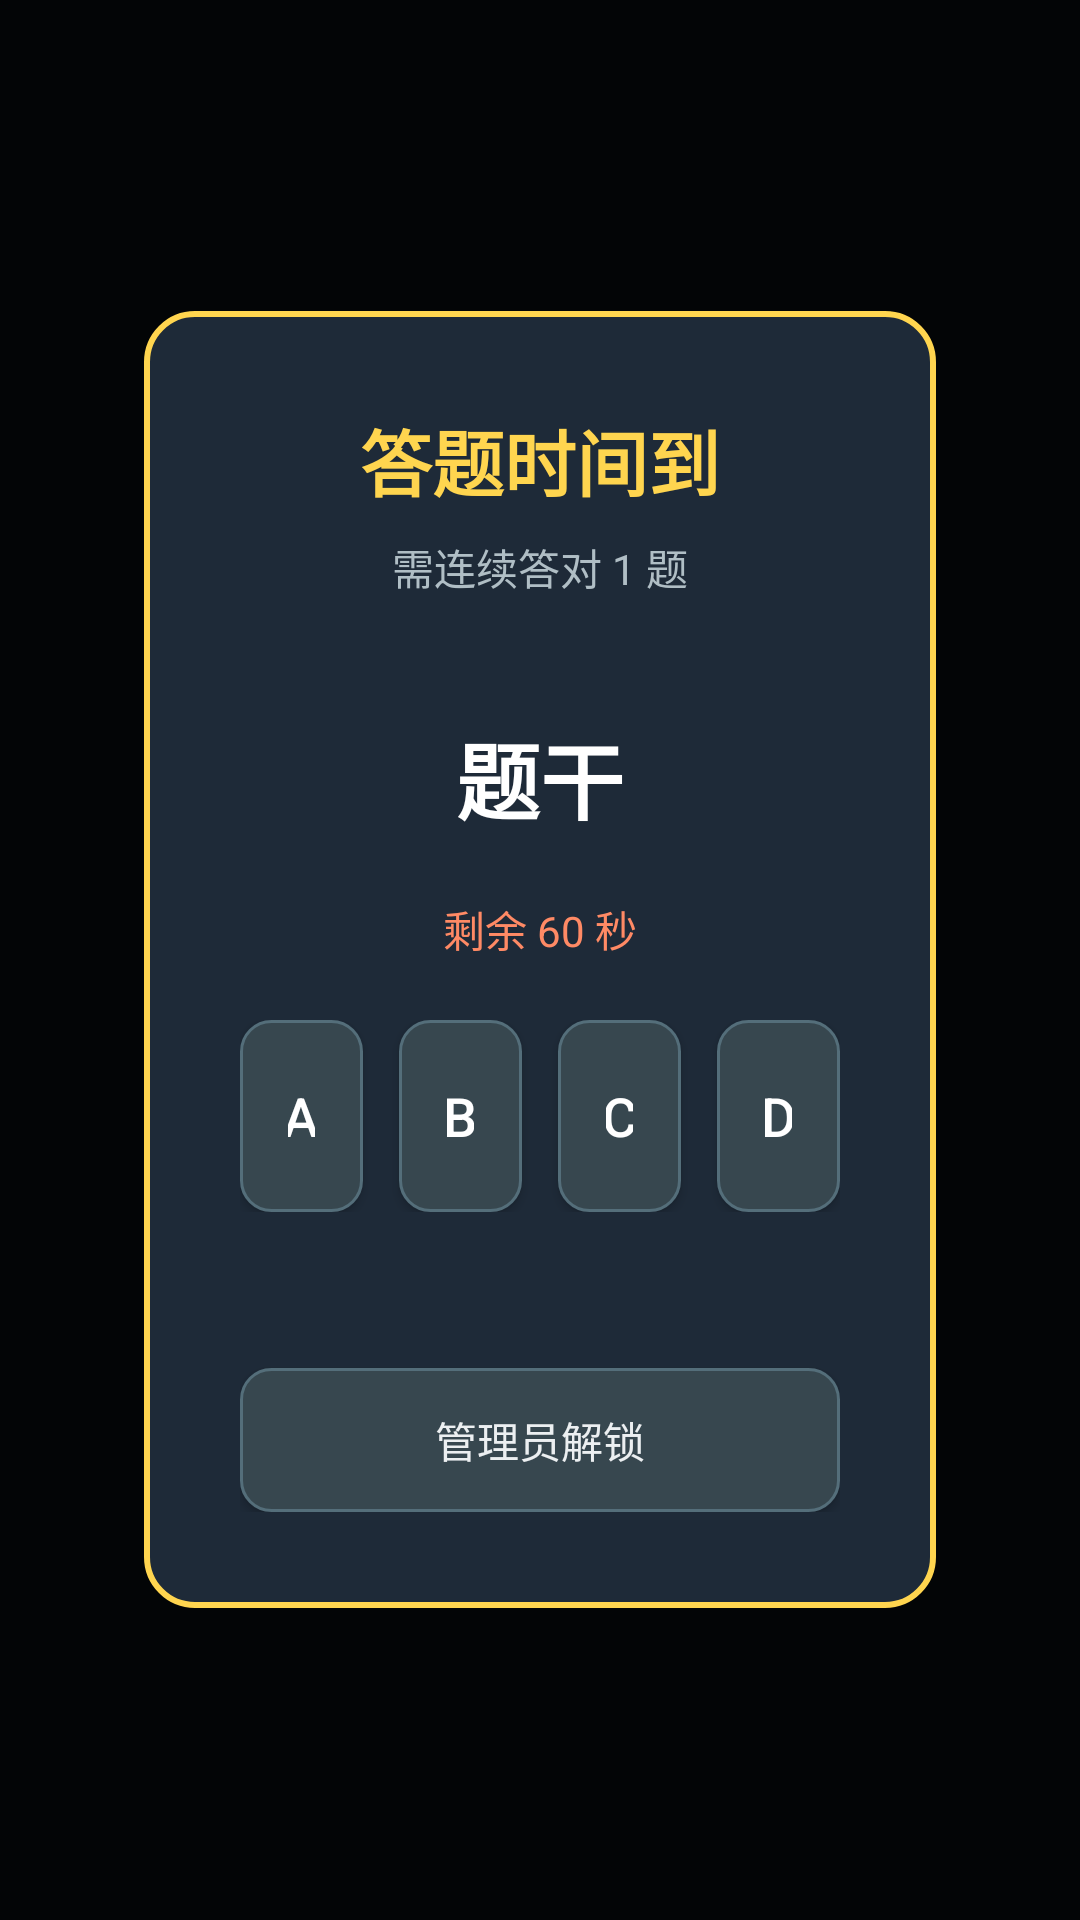

Layout XML and referenced resources for this Android screen:
<!-- AndroidManifest.xml: application theme Theme.KidsTvGuard -->
<!-- res/layout/view_quiz_overlay.xml -->
<?xml version="1.0" encoding="utf-8"?>
<FrameLayout xmlns:android="http://schemas.android.com/apk/res/android"
    android:layout_width="match_parent"
    android:layout_height="match_parent"
    android:background="#CC000000"
    android:clickable="true"
    android:focusable="true">

    <LinearLayout
        android:layout_width="match_parent"
        android:layout_height="wrap_content"
        android:layout_gravity="center"
        android:layout_marginStart="48dp"
        android:layout_marginEnd="48dp"
        android:background="@drawable/bg_quiz_panel"
        android:orientation="vertical"
        android:padding="32dp">

        <TextView
            android:id="@+id/tv_header"
            android:layout_width="match_parent"
            android:layout_height="wrap_content"
            android:gravity="center"
            android:text="答题时间到"
            android:textColor="#FFD54F"
            android:textSize="24sp"
            android:textStyle="bold" />

        <TextView
            android:id="@+id/tv_progress"
            android:layout_width="match_parent"
            android:layout_height="wrap_content"
            android:layout_marginTop="8dp"
            android:gravity="center"
            android:text="需连续答对 1 题"
            android:textColor="#B0BEC5"
            android:textSize="14sp" />

        <TextView
            android:id="@+id/tv_stem"
            android:layout_width="match_parent"
            android:layout_height="wrap_content"
            android:layout_marginTop="24dp"
            android:gravity="center"
            android:minHeight="72dp"
            android:text="题干"
            android:textColor="#FFFFFF"
            android:textSize="28sp"
            android:textStyle="bold" />

        <TextView
            android:id="@+id/tv_timer"
            android:layout_width="match_parent"
            android:layout_height="wrap_content"
            android:layout_marginTop="4dp"
            android:gravity="center"
            android:text="剩余 60 秒"
            android:textColor="#FF8A65"
            android:textSize="14sp" />

        <LinearLayout
            android:layout_width="match_parent"
            android:layout_height="wrap_content"
            android:layout_marginTop="20dp"
            android:orientation="horizontal">

            <Button
                android:id="@+id/btn_opt_0"
                style="@style/QuizOptionButton"
                android:layout_width="0dp"
                android:layout_height="wrap_content"
                android:layout_weight="1"
                android:nextFocusRight="@id/btn_opt_1"
                android:text="A" />

            <Button
                android:id="@+id/btn_opt_1"
                style="@style/QuizOptionButton"
                android:layout_width="0dp"
                android:layout_height="wrap_content"
                android:layout_marginStart="12dp"
                android:layout_weight="1"
                android:nextFocusLeft="@id/btn_opt_0"
                android:nextFocusRight="@id/btn_opt_2"
                android:text="B" />

            <Button
                android:id="@+id/btn_opt_2"
                style="@style/QuizOptionButton"
                android:layout_width="0dp"
                android:layout_height="wrap_content"
                android:layout_marginStart="12dp"
                android:layout_weight="1"
                android:nextFocusLeft="@id/btn_opt_1"
                android:nextFocusRight="@id/btn_opt_3"
                android:text="C" />

            <Button
                android:id="@+id/btn_opt_3"
                style="@style/QuizOptionButton"
                android:layout_width="0dp"
                android:layout_height="wrap_content"
                android:layout_marginStart="12dp"
                android:layout_weight="1"
                android:nextFocusLeft="@id/btn_opt_2"
                android:text="D" />
        </LinearLayout>

        <TextView
            android:id="@+id/tv_feedback"
            android:layout_width="match_parent"
            android:layout_height="wrap_content"
            android:layout_marginTop="20dp"
            android:gravity="center"
            android:minHeight="24dp"
            android:text=""
            android:textColor="#81C784"
            android:textSize="16sp" />

        
        <Button
            android:id="@+id/btn_admin_unlock"
            style="@style/RowButton"
            android:layout_width="wrap_content"
            android:layout_height="wrap_content"
            android:layout_gravity="center_horizontal"
            android:layout_marginTop="8dp"
            android:minWidth="200dp"
            android:text="管理员解锁"
            android:textSize="14sp" />

        
        <LinearLayout
            android:id="@+id/lock_panel"
            android:layout_width="match_parent"
            android:layout_height="wrap_content"
            android:layout_marginTop="12dp"
            android:orientation="vertical"
            android:visibility="gone">

            <TextView
                android:id="@+id/tv_lock_hint"
                android:layout_width="match_parent"
                android:layout_height="wrap_content"
                android:gravity="center"
                android:text="请输入家长密码解锁"
                android:textColor="#EF9A9A"
                android:textSize="16sp" />

            <LinearLayout
                android:layout_width="match_parent"
                android:layout_height="wrap_content"
                android:layout_marginTop="12dp"
                android:gravity="center"
                android:orientation="horizontal">

                <EditText
                    android:id="@+id/et_password"
                    android:layout_width="200dp"
                    android:layout_height="wrap_content"
                    android:background="@drawable/bg_password_field"
                    android:hint="家长密码"
                    android:inputType="numberPassword"
                    android:maxLength="16"
                    android:padding="10dp"
                    android:textColor="#FFFFFF"
                    android:textColorHint="#78909C"
                    android:textSize="18sp" />

                <Button
                    android:id="@+id/btn_unlock"
                    style="@style/QuizOptionButton"
                    android:layout_width="wrap_content"
                    android:layout_height="wrap_content"
                    android:layout_marginStart="12dp"
                    android:minWidth="100dp"
                    android:text="确认解锁" />

                <Button
                    android:id="@+id/btn_unlock_cancel"
                    style="@style/RowButton"
                    android:layout_width="wrap_content"
                    android:layout_height="wrap_content"
                    android:layout_marginStart="8dp"
                    android:minWidth="100dp"
                    android:text="返回答题" />
            </LinearLayout>
        </LinearLayout>
    </LinearLayout>
</FrameLayout>
<!-- resources referenced by this layout -->
<resources>
  <!-- drawable bg_password_field (drawable) -->
  <?xml version="1.0" encoding="utf-8"?>
  <shape xmlns:android="http://schemas.android.com/apk/res/android"
      android:shape="rectangle">
      <solid android:color="#263238" />
      <stroke android:width="1dp" android:color="#546E7A" />
      <corners android:radius="8dp" />
  </shape>
  <!-- drawable bg_quiz_panel (drawable) -->
  <?xml version="1.0" encoding="utf-8"?>
  <shape xmlns:android="http://schemas.android.com/apk/res/android"
      android:shape="rectangle">
      <solid android:color="#1E2A38" />
      <stroke android:width="2dp" android:color="#FFD54F" />
      <corners android:radius="16dp" />
  </shape>
  <style name="QuizOptionButton" parent="Widget.AppCompat.Button">
          <item name="android:background">@drawable/bg_option_button</item>
          <item name="android:textColor">#FFFFFF</item>
          <item name="android:textSize">18sp</item>
          <item name="android:minHeight">64dp</item>
          <item name="android:paddingStart">16dp</item>
          <item name="android:paddingEnd">16dp</item>
          <item name="android:focusable">true</item>
          <item name="android:focusableInTouchMode">false</item>
          <item name="android:clickable">true</item>
          <item name="android:gravity">center</item>
          <item name="android:textAllCaps">false</item>
      </style>
  <style name="RowButton" parent="Widget.AppCompat.Button">
          <item name="android:background">@drawable/bg_option_button</item>
          <item name="android:textColor">#ECEFF1</item>
          <item name="android:textSize">14sp</item>
          <item name="android:minHeight">48dp</item>
          <item name="android:focusable">true</item>
          <item name="android:textAllCaps">false</item>
      </style>
  <style name="Theme.KidsTvGuard" parent="Theme.AppCompat.NoActionBar">
          <item name="android:windowBackground">@color/bg_dark</item>
          <item name="android:colorPrimary">@color/accent_gold</item>
          <item name="android:colorAccent">@color/accent_gold</item>
          <item name="colorPrimary">@color/accent_gold</item>
          <item name="colorAccent">@color/accent_gold</item>
          <item name="android:textColorPrimary">@color/text_primary</item>
      </style>
  <!-- drawable bg_option_button (drawable) -->
  <?xml version="1.0" encoding="utf-8"?>
  <selector xmlns:android="http://schemas.android.com/apk/res/android">
      <item android:state_focused="true" android:state_pressed="false">
          <shape android:shape="rectangle">
              <solid android:color="#FFD54F" />
              <corners android:radius="10dp" />
              <stroke android:width="2dp" android:color="#FFFFFF" />
          </shape>
      </item>
      <item android:state_pressed="true">
          <shape android:shape="rectangle">
              <solid android:color="#FFA000" />
              <corners android:radius="10dp" />
          </shape>
      </item>
      <item>
          <shape android:shape="rectangle">
              <solid android:color="#37474F" />
              <corners android:radius="10dp" />
              <stroke android:width="1dp" android:color="#546E7A" />
          </shape>
      </item>
  </selector>
  <color name="bg_dark">#0F1720</color>
  <color name="accent_gold">#FFD54F</color>
  <color name="text_primary">#FFFFFF</color>
</resources>
